Run: headless pygame with SDL's dummy video driver; simulated clock (each Clock.tick advances the game by its frame time, no real sleeping); random seed 0; keys injected as events and as key.get_pressed() state; no mouse input.
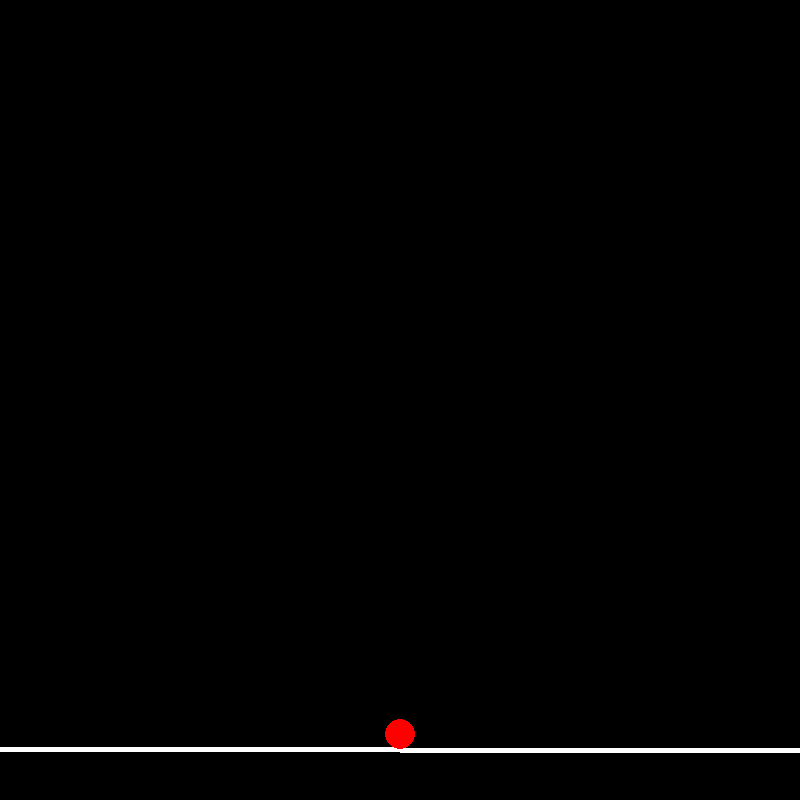
Frame 1 of 4 · flips 1–60 · no input
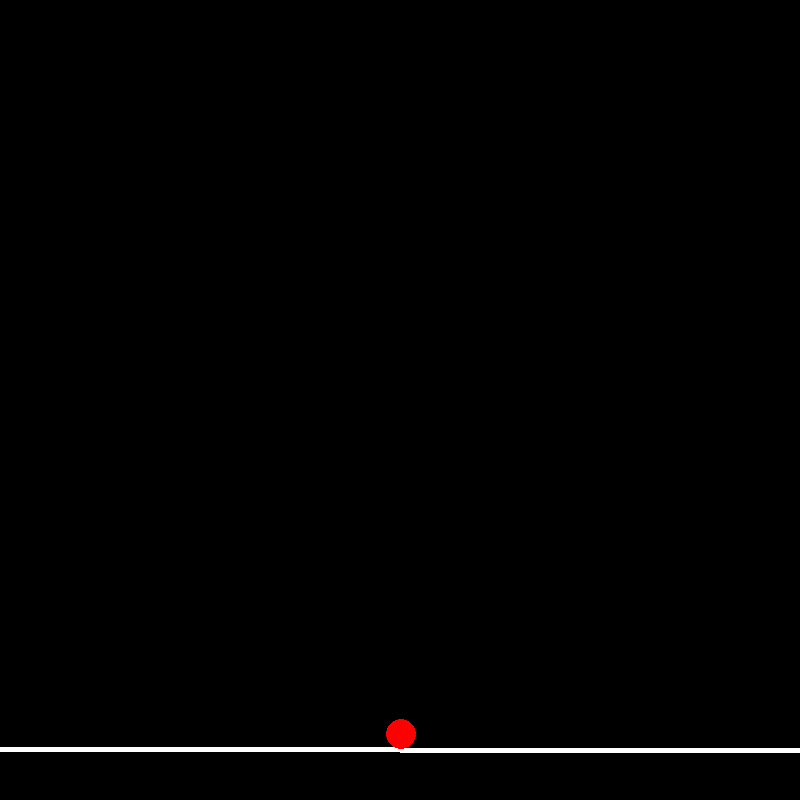
Frame 2 of 4 · flips 61–180 · tapped SPACE, RETURN · held RIGHT (→), D
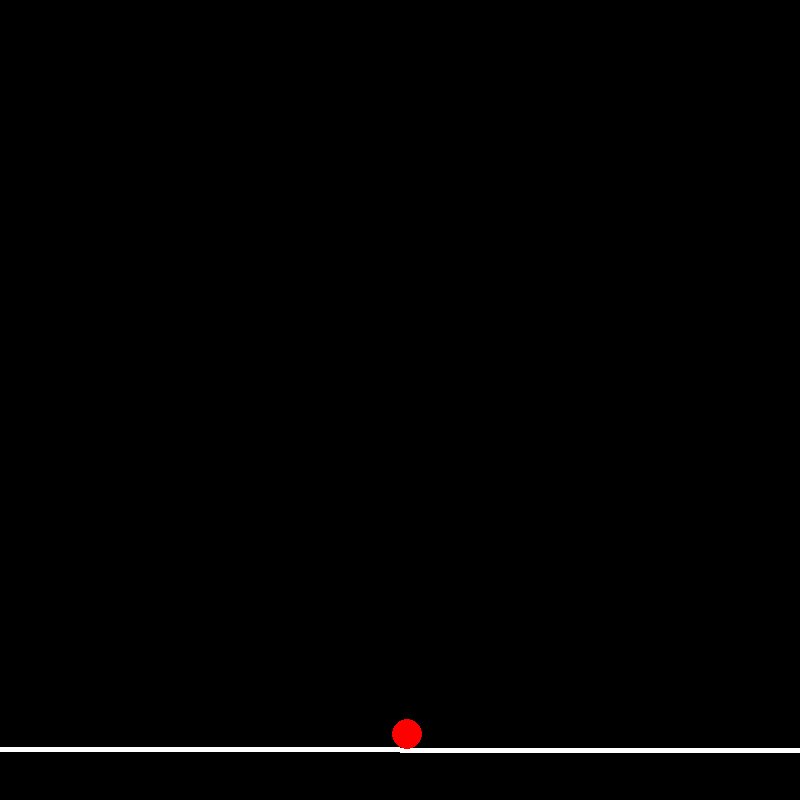
Frame 3 of 4 · flips 181–300 · held DOWN (↓), S
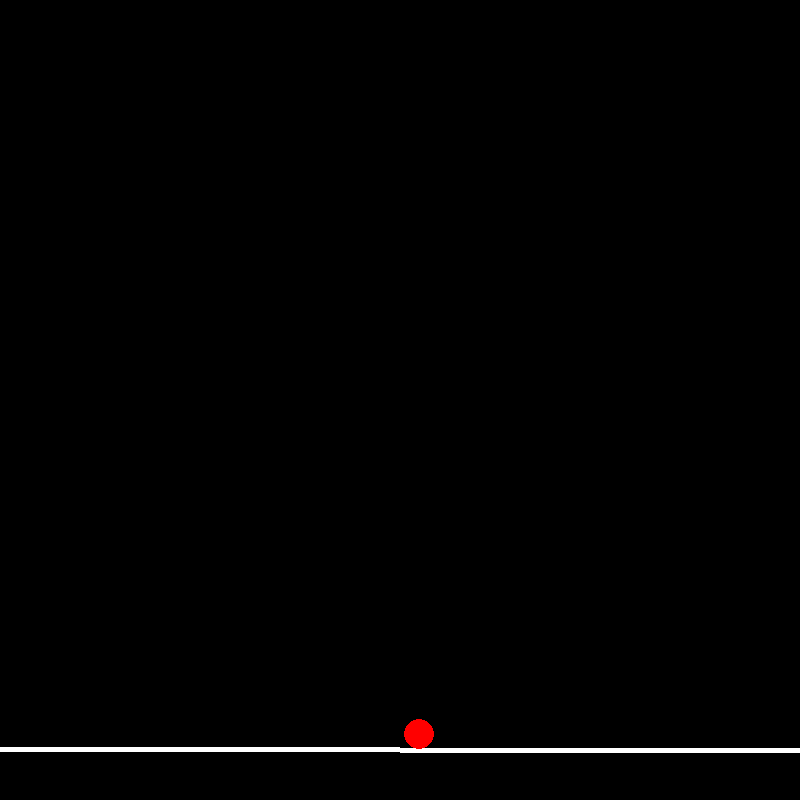
Frame 4 of 4 · flips 301–420 · held LEFT (←), A, UP (↑), W

The pygame program that drew these frames:

import pygame
import math
import time

# Initialize Pygame
pygame.init()

# Screen dimensions
WIDTH, HEIGHT = 800, 800

# Colors
WHITE = (255, 255, 255)
BLACK = (0, 0, 0)
RED = (255, 0, 0)

# Screen setup
screen = pygame.display.set_mode((WIDTH, HEIGHT))
pygame.display.set_caption("Tilting Line with Ball")

# Ball properties
ball_radius = 15
ball_x = WIDTH // 2
ball_y = HEIGHT - 50 - ball_radius  # Initialize ball on the line
ball_velocity_x = 0
ball_velocity_y = 0
gravity = 0.5

# Line properties
line_length = WIDTH
base_line_height = HEIGHT - 50
angle_velocity = 0.02
max_tilt_height = 50  # Maximum height change

# Timing control
start_time = time.time()

# Run until the user asks to quit
running = True
while running:
    # Calculate time
    current_time = time.time()
    elapsed_time = current_time - start_time

    # Tilting logic
    cycle_time = 20
    tilt_time = 5
    tilt_phase = (elapsed_time % cycle_time) / tilt_time

    if tilt_phase < 1:
        # Tilt right
        line_angle = angle_velocity * tilt_phase
        line_height_left = base_line_height - max_tilt_height * tilt_phase
        line_height_right = base_line_height
    elif tilt_phase < 2:
        # Return to center
        line_angle = angle_velocity * (2 - tilt_phase)
        line_height_left = base_line_height - max_tilt_height
        line_height_right = base_line_height + max_tilt_height * (tilt_phase - 1)
    elif tilt_phase < 3:
        # Tilt left
        line_angle = -angle_velocity * (tilt_phase - 2)
        line_height_left = base_line_height - max_tilt_height
        line_height_right = base_line_height + max_tilt_height * (tilt_phase - 2)
    else:
        # Return to center
        line_angle = -angle_velocity * (4 - tilt_phase)
        line_height_left = base_line_height - max_tilt_height * (4 - tilt_phase)
        line_height_right = base_line_height

    # Clear the screen
    screen.fill(BLACK)

    # Line coordinates
    line_x1 = WIDTH // 2 - line_length // 2
    line_y1 = line_height_left
    line_x2 = WIDTH // 2 + line_length // 2
    line_y2 = line_height_right

    # Rotate line around the center
    line_center_x = (line_x1 + line_x2) / 2
    line_center_y = (line_y1 + line_y2) / 2

    # Calculate the endpoints of the line after rotation
    line_x1_rot = line_center_x + (line_x1 - line_center_x) * math.cos(line_angle) - (line_y1 - line_center_y) * math.sin(line_angle)
    line_y1_rot = line_center_y + (line_x1 - line_center_x) * math.sin(line_angle) + (line_y1 - line_center_y) * math.cos(line_angle)
    line_x2_rot = line_center_x + (line_x2 - line_center_x) * math.cos(line_angle) - (line_y2 - line_center_y) * math.sin(line_angle)
    line_y2_rot = line_center_y + (line_x2 - line_center_x) * math.sin(line_angle) + (line_y2 - line_center_y) * math.cos(line_angle)

    # Calculate the angle of the line
    line_slope = (line_y2_rot - line_y1_rot) / (line_x2_rot - line_x1_rot)
    line_intercept = line_y1_rot - line_slope * line_x1_rot

    # Update ball position based on gravity
    ball_velocity_y += gravity
    ball_x += ball_velocity_x
    ball_y += ball_velocity_y

    # Ensure ball stays above the line and calculate the line's normal vector
    expected_y = line_slope * ball_x + line_intercept
    if ball_y + ball_radius > expected_y:
        # Calculate the normal of the line
        normal_x = -line_slope
        normal_y = 1
        norm_length = math.sqrt(normal_x ** 2 + normal_y ** 2)
        normal_x /= norm_length
        normal_y /= norm_length

        # Calculate the gravitational force component perpendicular to the line
        gravity_component = gravity * normal_y

        # Calculate the rolling force
        rolling_force = gravity_component - (ball_velocity_x * normal_x + ball_velocity_y * normal_y)

        # Update ball velocity for rolling
        ball_velocity_x += rolling_force * normal_x
        ball_velocity_y += rolling_force * normal_y

        # Correct the ball's position
        overlap = ball_y + ball_radius - expected_y
        ball_y -= overlap

    # Draw the line
    pygame.draw.line(screen, WHITE, (int(line_x1_rot), int(line_y1_rot)), (int(line_x2_rot), int(line_y2_rot)), 5)

    # Draw the ball
    pygame.draw.circle(screen, RED, (int(ball_x), int(ball_y)), ball_radius)

    # Update the screen
    pygame.display.flip()

    # Cap the frame rate
    pygame.time.Clock().tick(60)

    # Check for quit event
    for event in pygame.event.get():
        if event.type == pygame.QUIT:
            running = False

# Quit Pygame
pygame.quit()
